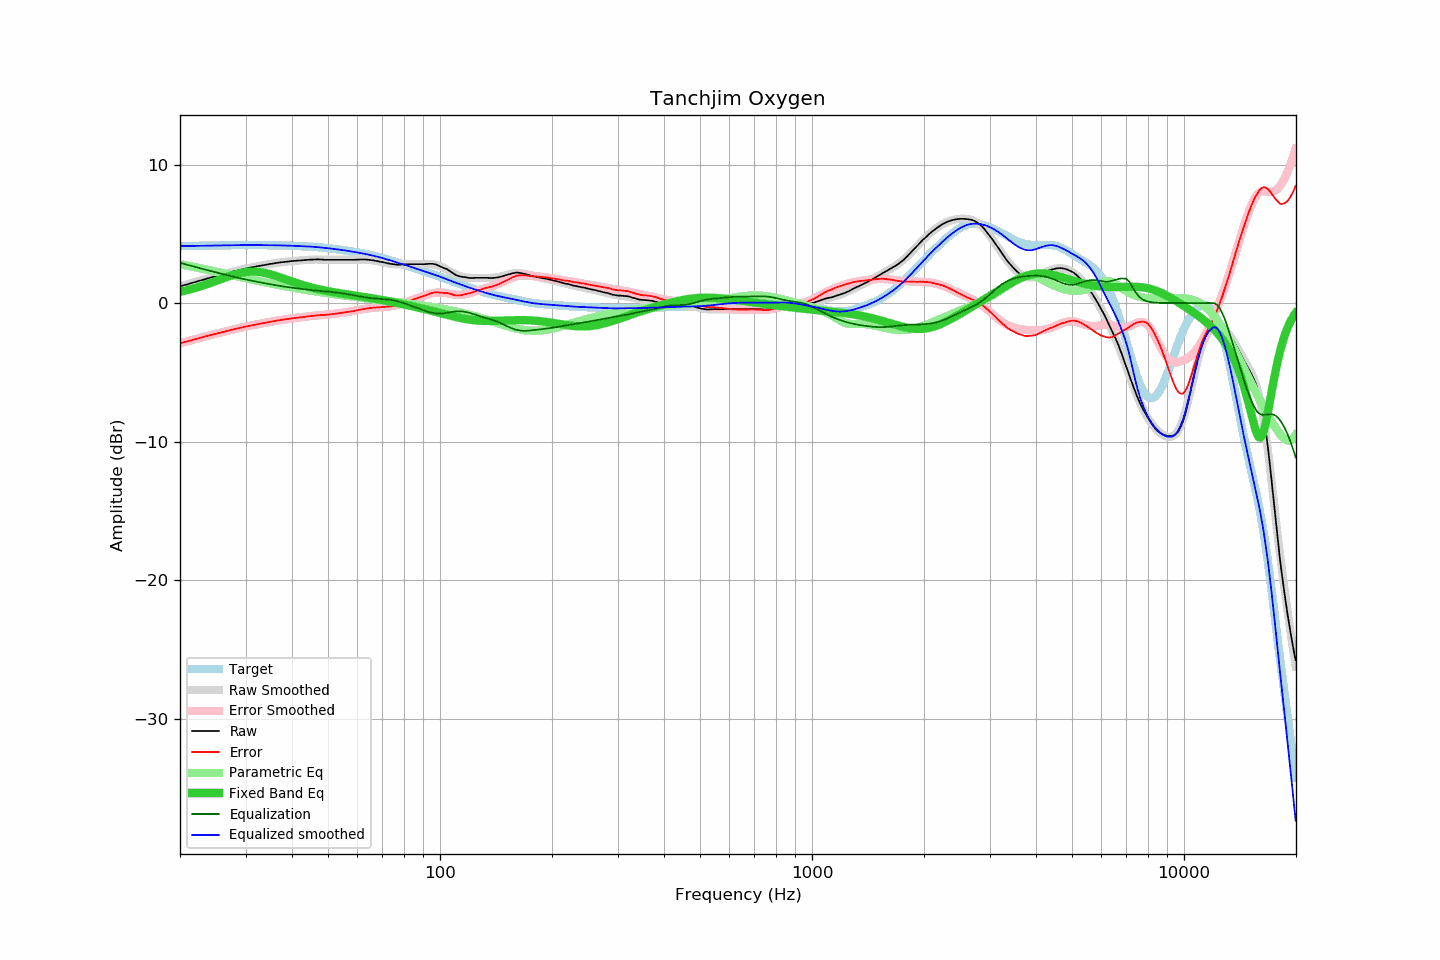

Values plotted in this chart, from the file beside it:
frequency, raw, error, smoothed, error_smoothed, equalization, parametric_eq, equalized_raw, equalized_smoothed, target
20.00, 1.21, -2.90, 1.20, -2.91, 2.91, 0.81, 4.11, 4.11, 4.11
20.20, 1.24, -2.88, 1.24, -2.87, 2.87, 0.84, 4.11, 4.11, 4.11
20.40, 1.28, -2.84, 1.27, -2.84, 2.84, 0.86, 4.12, 4.11, 4.11
20.61, 1.30, -2.81, 1.30, -2.81, 2.81, 0.89, 4.12, 4.12, 4.12
20.81, 1.34, -2.78, 1.34, -2.78, 2.78, 0.92, 4.12, 4.12, 4.12
21.02, 1.37, -2.76, 1.37, -2.75, 2.75, 0.95, 4.11, 4.12, 4.12
21.23, 1.41, -2.72, 1.41, -2.72, 2.72, 0.98, 4.12, 4.12, 4.12
21.44, 1.44, -2.69, 1.44, -2.69, 2.69, 1.01, 4.12, 4.12, 4.13
21.66, 1.47, -2.65, 1.47, -2.65, 2.65, 1.04, 4.13, 4.13, 4.13
21.87, 1.51, -2.62, 1.51, -2.62, 2.62, 1.07, 4.13, 4.13, 4.13
22.09, 1.54, -2.60, 1.54, -2.59, 2.59, 1.11, 4.13, 4.13, 4.13
22.31, 1.58, -2.56, 1.57, -2.56, 2.56, 1.14, 4.14, 4.13, 4.13
22.54, 1.60, -2.53, 1.61, -2.53, 2.53, 1.18, 4.13, 4.14, 4.14
22.76, 1.64, -2.50, 1.64, -2.50, 2.50, 1.21, 4.13, 4.14, 4.14
22.99, 1.68, -2.46, 1.67, -2.47, 2.47, 1.25, 4.14, 4.14, 4.14
23.22, 1.71, -2.44, 1.71, -2.44, 2.44, 1.29, 4.14, 4.14, 4.14
23.45, 1.74, -2.41, 1.74, -2.41, 2.41, 1.33, 4.14, 4.14, 4.14
23.69, 1.77, -2.37, 1.77, -2.38, 2.38, 1.37, 4.15, 4.15, 4.15
23.92, 1.81, -2.34, 1.80, -2.35, 2.35, 1.41, 4.15, 4.15, 4.15
24.16, 1.84, -2.32, 1.84, -2.32, 2.32, 1.45, 4.15, 4.15, 4.15
24.40, 1.87, -2.29, 1.87, -2.29, 2.29, 1.49, 4.15, 4.15, 4.15
24.65, 1.90, -2.26, 1.90, -2.26, 2.26, 1.53, 4.15, 4.15, 4.16
24.89, 1.94, -2.22, 1.93, -2.23, 2.23, 1.58, 4.16, 4.16, 4.16
25.14, 1.97, -2.19, 1.96, -2.20, 2.20, 1.62, 4.16, 4.16, 4.16
25.39, 2.00, -2.17, 1.99, -2.17, 2.17, 1.66, 4.16, 4.16, 4.16
25.65, 2.03, -2.14, 2.03, -2.14, 2.14, 1.71, 4.16, 4.16, 4.16
25.91, 2.05, -2.11, 2.06, -2.11, 2.11, 1.75, 4.16, 4.17, 4.17
26.16, 2.09, -2.08, 2.09, -2.08, 2.08, 1.79, 4.17, 4.17, 4.17
26.43, 2.11, -2.06, 2.12, -2.05, 2.05, 1.83, 4.17, 4.17, 4.17
26.69, 2.15, -2.03, 2.15, -2.02, 2.02, 1.88, 4.17, 4.17, 4.17
26.96, 2.18, -2.00, 2.18, -1.99, 1.99, 1.92, 4.17, 4.17, 4.17
27.23, 2.21, -1.96, 2.21, -1.96, 1.96, 1.96, 4.18, 4.18, 4.18
27.50, 2.25, -1.93, 2.24, -1.94, 1.94, 1.99, 4.18, 4.18, 4.18
27.77, 2.28, -1.90, 2.27, -1.91, 1.91, 2.03, 4.18, 4.18, 4.18
28.05, 2.31, -1.87, 2.30, -1.88, 1.88, 2.07, 4.19, 4.18, 4.18
28.33, 2.33, -1.86, 2.33, -1.85, 1.85, 2.10, 4.18, 4.18, 4.18
28.62, 2.35, -1.83, 2.36, -1.83, 1.83, 2.13, 4.18, 4.18, 4.18
28.90, 2.39, -1.80, 2.39, -1.80, 1.80, 2.16, 4.18, 4.18, 4.18
29.19, 2.42, -1.77, 2.41, -1.77, 1.77, 2.18, 4.19, 4.18, 4.18
29.48, 2.44, -1.75, 2.44, -1.75, 1.75, 2.20, 4.18, 4.19, 4.19
29.78, 2.47, -1.72, 2.46, -1.72, 1.72, 2.22, 4.19, 4.19, 4.19
30.08, 2.49, -1.69, 2.49, -1.70, 1.70, 2.24, 4.19, 4.19, 4.19
30.38, 2.52, -1.67, 2.51, -1.67, 1.67, 2.25, 4.19, 4.19, 4.19
30.68, 2.54, -1.65, 2.54, -1.65, 1.65, 2.26, 4.18, 4.19, 4.19
30.99, 2.56, -1.62, 2.56, -1.63, 1.63, 2.27, 4.19, 4.19, 4.19
31.30, 2.59, -1.60, 2.58, -1.60, 1.60, 2.27, 4.19, 4.19, 4.19
31.61, 2.61, -1.58, 2.61, -1.58, 1.58, 2.27, 4.18, 4.19, 4.19
31.93, 2.63, -1.56, 2.63, -1.56, 1.56, 2.27, 4.18, 4.19, 4.19
32.24, 2.66, -1.53, 2.65, -1.53, 1.53, 2.26, 4.19, 4.19, 4.19
32.57, 2.68, -1.51, 2.67, -1.51, 1.51, 2.25, 4.19, 4.19, 4.19
32.89, 2.70, -1.49, 2.69, -1.49, 1.49, 2.23, 4.19, 4.18, 4.18
33.22, 2.72, -1.47, 2.72, -1.47, 1.47, 2.21, 4.18, 4.18, 4.18
33.55, 2.74, -1.45, 2.74, -1.45, 1.45, 2.19, 4.18, 4.18, 4.18
33.89, 2.76, -1.43, 2.76, -1.42, 1.42, 2.17, 4.18, 4.18, 4.18
34.23, 2.78, -1.41, 2.78, -1.40, 1.40, 2.14, 4.18, 4.18, 4.18
34.57, 2.80, -1.38, 2.80, -1.38, 1.38, 2.11, 4.18, 4.18, 4.18
34.92, 2.83, -1.35, 2.82, -1.36, 1.36, 2.08, 4.18, 4.18, 4.18
35.27, 2.84, -1.34, 2.84, -1.34, 1.34, 2.05, 4.17, 4.18, 4.18
35.62, 2.86, -1.32, 2.86, -1.32, 1.32, 2.01, 4.17, 4.17, 4.17
35.97, 2.88, -1.30, 2.87, -1.30, 1.30, 1.98, 4.17, 4.17, 4.17
... 635 more rows
